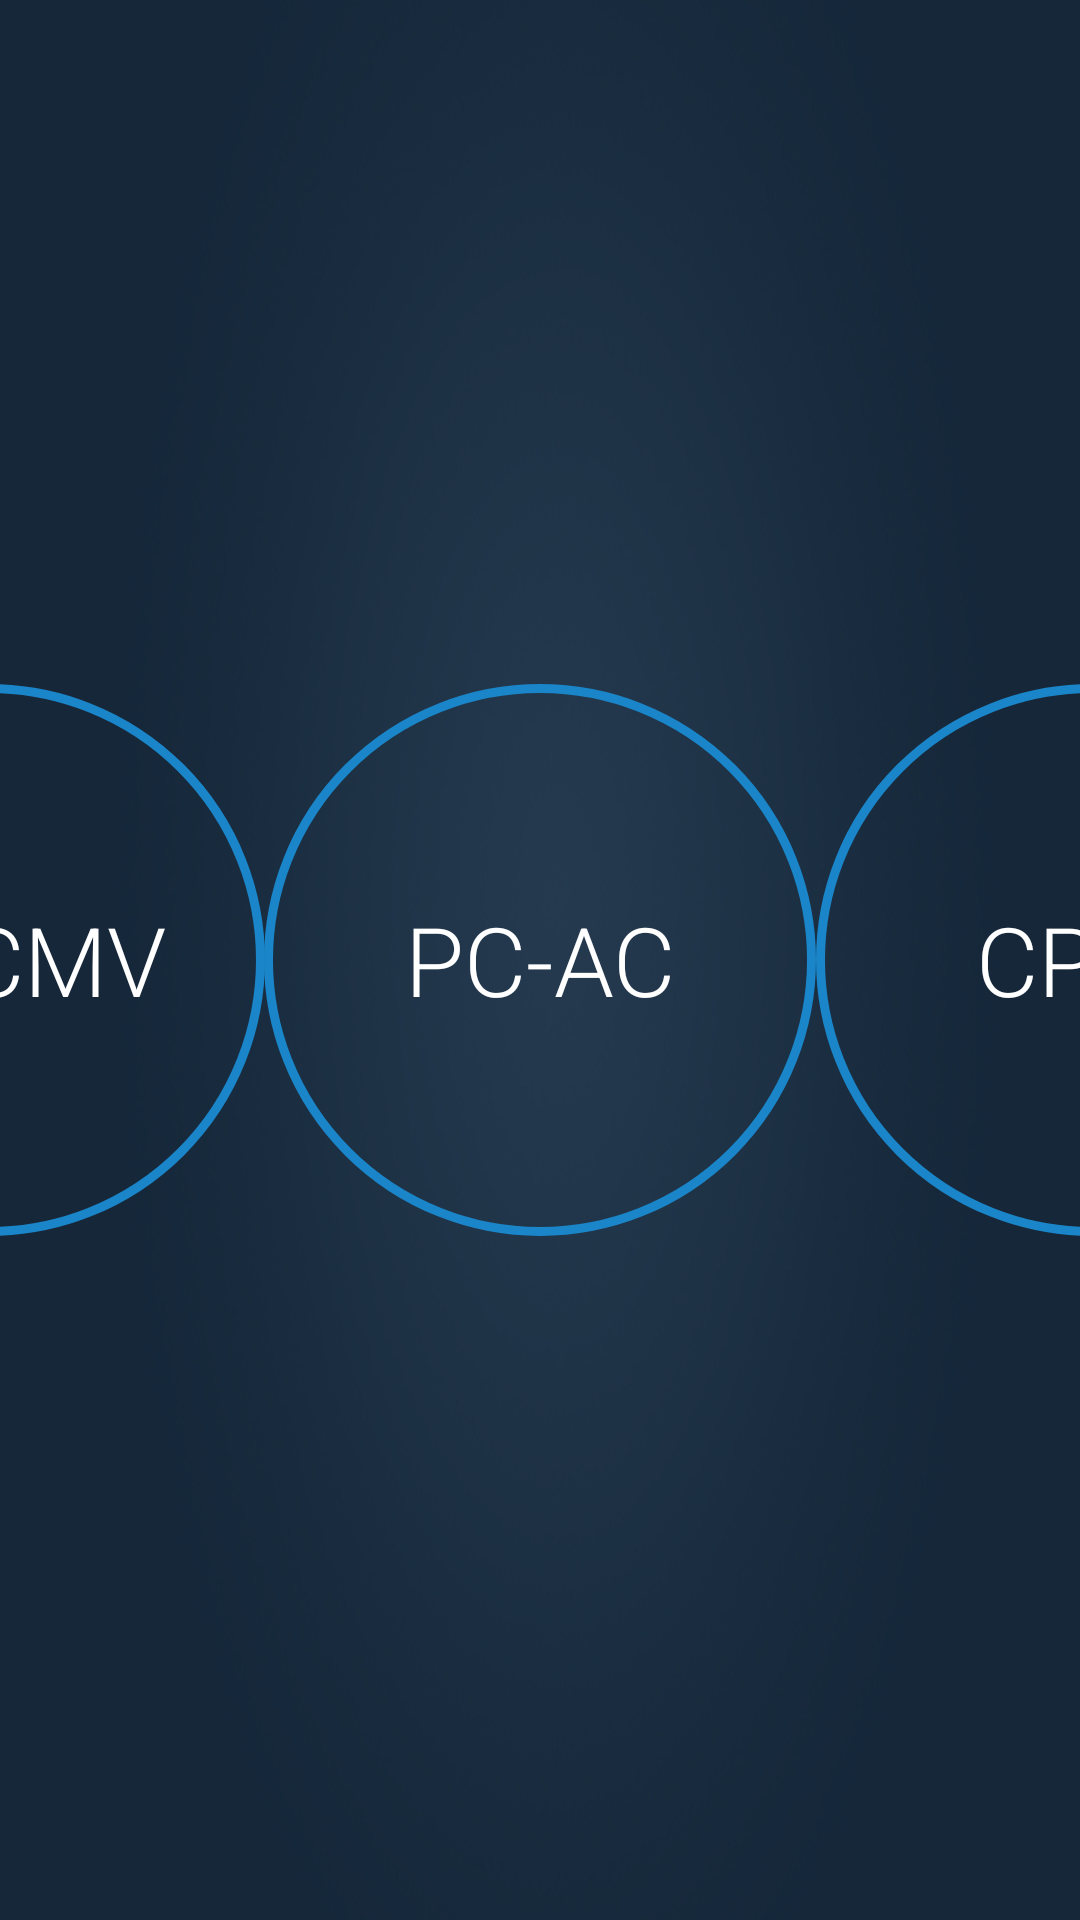

Layout XML and referenced resources for this Android screen:
<!-- AndroidManifest.xml: application theme AppTheme.FullScreen -->
<!-- res/layout/fragment_ventilator_mode.xml -->
<?xml version="1.0" encoding="utf-8"?>
<androidx.constraintlayout.widget.ConstraintLayout
    xmlns:android="http://schemas.android.com/apk/res/android"
    xmlns:app="http://schemas.android.com/apk/res-auto"
    android:layout_width="match_parent"
    android:layout_height="match_parent">

    <Button
        android:id="@+id/btPC_CVM"
        android:text="@string/pc_cmv"
        style="@style/CircleButton.Large"
        app:layout_constraintStart_toStartOf="parent"
        app:layout_constraintEnd_toStartOf="@id/btPC_AC"
        app:layout_constraintBottom_toBottomOf="parent"
        app:layout_constraintTop_toTopOf="parent"
        />

    <Button
        android:id="@+id/btPC_AC"
        android:text="@string/pc_ac"
        style="@style/CircleButton.Large"
        app:layout_constraintStart_toEndOf="@id/btPC_CVM"
        app:layout_constraintEnd_toStartOf="@+id/btCPAP"
        app:layout_constraintBottom_toBottomOf="parent"
        app:layout_constraintTop_toTopOf="parent"
        />

    <Button
        android:id="@+id/btCPAP"
        android:text="@string/cpap"
        style="@style/CircleButton.Large"
        app:layout_constraintStart_toEndOf="@id/btPC_AC"
        app:layout_constraintEnd_toEndOf="parent"
        app:layout_constraintBottom_toBottomOf="parent"
        app:layout_constraintTop_toTopOf="parent"
        />

</androidx.constraintlayout.widget.ConstraintLayout>
<!-- resources referenced by this layout -->
<resources>
  <string name="cpap">CPAP</string>
  <string name="pc_ac">PC-AC</string>
  <string name="pc_cmv">PC-CMV</string>
  <style name="CircleButton.Large">
          <item name="android:textSize">32sp</item>
          <item name="android:layout_width">184dp</item>
          <item name="android:layout_height">184dp</item>
      </style>
  <style name="AppTheme.FullScreen">
          <item name="android:windowNoTitle">true</item>
          <item name="android:windowActionBar">false</item>
          <item name="android:windowFullscreen">true</item>
          <item name="android:windowContentOverlay">@null</item>
      </style>
</resources>
